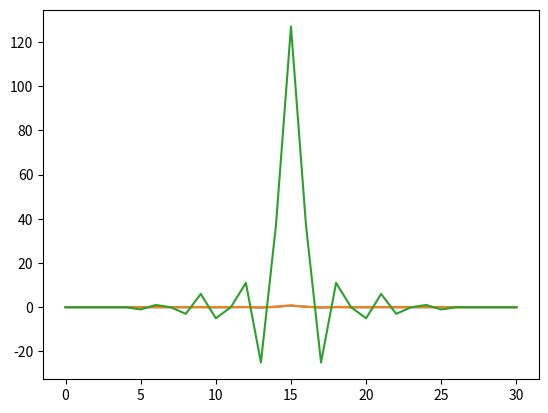

Reproduce this figure in Python.
import matplotlib.pyplot as plt
import numpy as np

# Frequency response
fixed_point_coeff = np.array([0.0, 0.0, 0.0, 0.0, 0.0, -1.0, 1.0, 0.0, 
                              -3.0, 6.0, -5.0, 0.0, 11.0, -25.0, 37.0, 127.0,
                                37.0, -25.0, 11.0, 0.0, -5.0, 6.0, -3.0, 0.0,
                                  1.0, -1.0, 0.0, 0.0, 0.0, 0.0, 0.0])


scaled_coeff = np.array([0.0, 0.0, 0.0, 0.0, 0.0, -0.0059096419320495775, 0.0059096419320495775,
                 0.0, -0.017728925796148733, 0.03545785159229747, -0.029548209660247887,
                   0.0, 0.06500606125254535, -0.14774104830123944, 0.21865675148583436, 
                   0.7505245253702963, 0.21865675148583436, -0.14774104830123944, 
                   0.06500606125254535, 0.0, -0.029548209660247887, 0.03545785159229747, 
                   -0.017728925796148733, 0.0, 0.0059096419320495775, -0.0059096419320495775, 
                   0.0, 0.0, 0.0, 0.0, 0.0])


unscaled_coeff = np.array([-0.001201261290430126, 0.0020488944185569607, -0.0020751053507837938,
                            4.910806933254215E-18, 0.004754535968663148, -0.00987450755161552, 0.00995675888032359,
                              -1.4391882903962387E-17, -0.018922538981281996, 0.036214375130954504, 
                              -0.03468641976116993, 2.4803862788187382E-17, 0.06848299151299582,
                                -0.15293237705130486, 0.22297239138994396, 0.7505245253702963,
                                  0.22297239138994396, -0.15293237705130486, 0.06848299151299582,
                                    2.4803862788187385E-17, -0.034686419761169936, 0.036214375130954504,
                                      -0.018922538981282003, -1.4391882903962393E-17, 0.00995675888032359, 
                                      -0.009874507551615532, 0.004754535968663151, 4.910806933254215E-18, 
                                      -0.0020751053507837946, 0.0020488944185569607, -0.001201261290430126])

plt.plot(scaled_coeff)
plt.plot(unscaled_coeff)
plt.plot(fixed_point_coeff)
plt.show()


